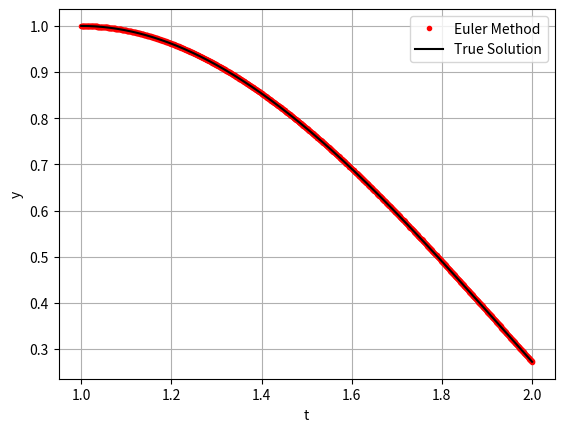

This chart was generated by the following Python code:
import numpy as np
import matplotlib.pyplot as plt
def euler(y_initial,x_range,dydx): #y_initial should be an array
	n=np.size(x_range)
	y=np.zeros((n,2))
	h=x_range[1]-x_range[0]
	y[0]=y_initial
	for i in range(np.size(x_range)-1):
		y[i+1]=y[i]+h*dydx(x_range[i],y[i])
	return y
def dydx(x,y):
	out=np.array([y[1],(2*x*y[1]-2*y[0]+x**3*np.log(x))/x**2])
	return out
h=0.001
t=np.arange(1,2+h,h)
y_initial=np.array([1,0])
y=euler(y_initial,t,dydx)
def true_soln(x):
	return 7*x/4+t**3/2*np.log(t)-3/4*t**3

plt.plot(t,y[:,0],".r",t,true_soln(t),"k")
plt.legend(["Euler Method","True Solution"])
plt.xlabel("t")
plt.ylabel("y")
plt.grid()
plt.show()
